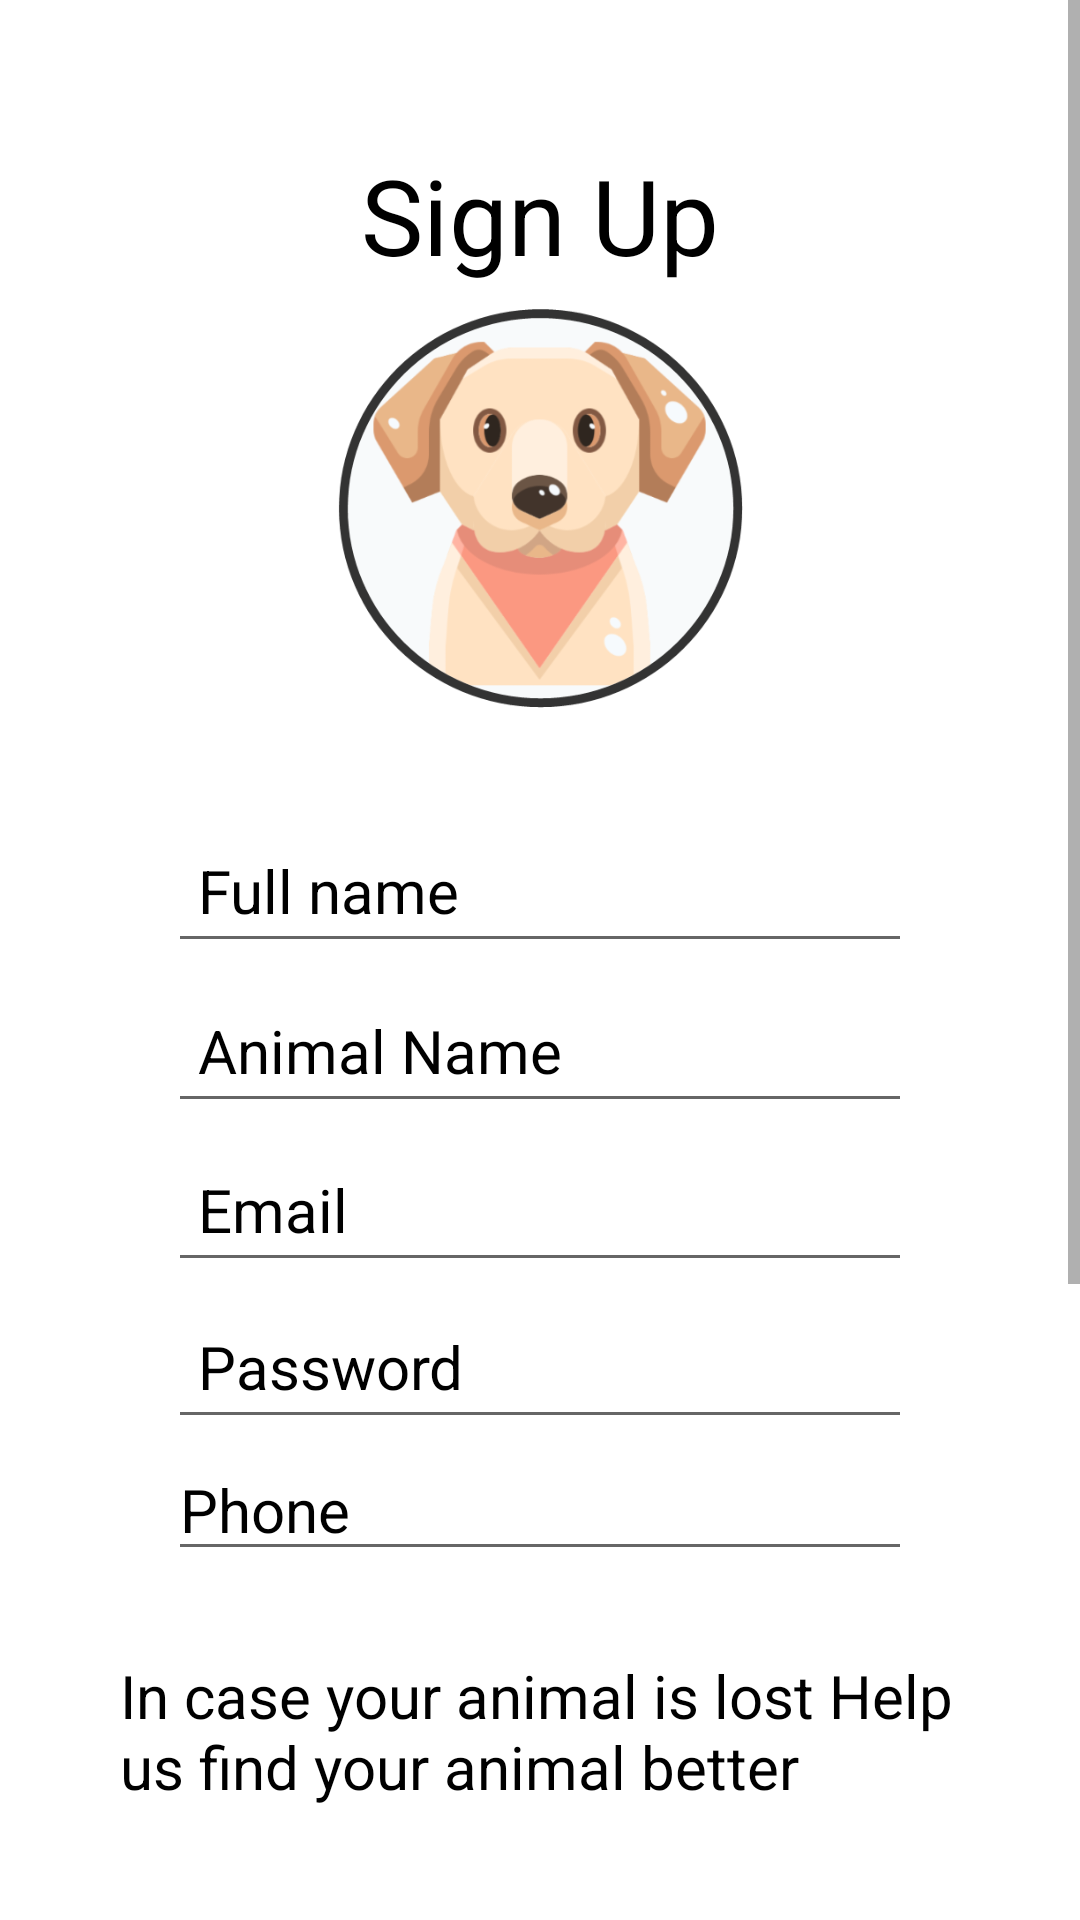

The Android layout XML behind this screen, and the referenced resources:
<!-- AndroidManifest.xml: application theme Theme.BFF -->
<!-- res/layout/activity_register.xml -->
<?xml version="1.0" encoding="utf-8"?>
<ScrollView
    xmlns:android="http://schemas.android.com/apk/res/android"
    xmlns:app="http://schemas.android.com/apk/res-auto"
    xmlns:tools="http://schemas.android.com/tools" android:layout_height="match_parent"
    android:layout_width="match_parent" >

<androidx.constraintlayout.widget.ConstraintLayout xmlns:android="http://schemas.android.com/apk/res/android"
    xmlns:app="http://schemas.android.com/apk/res-auto"
    xmlns:tools="http://schemas.android.com/tools"
    android:layout_width="match_parent"
    android:layout_height="match_parent"
    android:background="@color/white"
    tools:context=".view.RegisterView"
    android:padding="40dp"
    >


    <TextView
        android:id="@+id/sign_Up_title"
        android:layout_width="wrap_content"
        android:layout_height="wrap_content"
        android:text="@string/sign_up"
        android:textColor="#000"
        android:textSize="35sp"
        app:layout_constraintBottom_toBottomOf="parent"
        app:layout_constraintEnd_toEndOf="parent"
        app:layout_constraintStart_toStartOf="parent"
        app:layout_constraintTop_toTopOf="parent"
        app:layout_constraintVertical_bias="0.01" />

    <ImageButton
        android:id="@+id/sign_Up_image"
        android:layout_width="135dp"
        android:layout_height="135dp"
        android:background="@android:color/transparent"
        android:contentDescription="photo"
        android:scaleType="fitCenter"
        app:layout_constraintBottom_toBottomOf="parent"
        app:layout_constraintEnd_toEndOf="parent"
        app:layout_constraintStart_toStartOf="parent"
        app:layout_constraintTop_toBottomOf="@+id/sign_Up_title"
        app:layout_constraintVertical_bias="0.01"
        app:srcCompat="@drawable/profile" />


    <EditText
        android:id="@+id/singUp_fullName"
        android:layout_width="0dp"
        android:layout_height="wrap_content"
        android:layout_marginStart="16dp"
        android:layout_marginEnd="16dp"
        android:ems="10"
        android:hint="@string/full_name_singup"
        android:inputType="textPersonName"
        android:minHeight="48dp"
        android:padding="10dp"
        android:textColor="@color/black"
        android:textColorHint="@color/black"
        android:textSize="20sp"
        app:layout_constraintBottom_toBottomOf="parent"
        app:layout_constraintEnd_toEndOf="parent"
        app:layout_constraintHorizontal_bias="0.6"
        app:layout_constraintStart_toStartOf="parent"
        app:layout_constraintTop_toBottomOf="@+id/sign_Up_image"
        app:layout_constraintVertical_bias="0.057" />

    <EditText
        android:id="@+id/singUp_AnimalName"
        android:layout_width="0dp"
        android:layout_height="wrap_content"
        android:layout_marginStart="16dp"
        android:layout_marginEnd="16dp"
        android:ems="10"
        android:hint="Animal Name"
        android:inputType="textPersonName"
        android:minHeight="48dp"
        android:padding="10dp"
        android:textColor="@color/black"
        android:textColorHint="@color/black"
        android:textSize="20sp"
        app:layout_constraintBottom_toBottomOf="parent"
        app:layout_constraintEnd_toEndOf="parent"
        app:layout_constraintStart_toStartOf="parent"
        app:layout_constraintTop_toBottomOf="@+id/singUp_fullName"
        app:layout_constraintVertical_bias="0.01" />

    <EditText
        android:id="@+id/singUp_Email"
        android:layout_width="0dp"
        android:layout_height="wrap_content"
        android:layout_marginStart="16dp"
        android:layout_marginEnd="16dp"
        android:ems="10"
        android:hint="@string/email_singup"
        android:inputType="textPersonName"
        android:minHeight="48dp"
        android:padding="10dp"
        android:textColor="@color/black"
        android:textColorHint="@color/black"
        android:textSize="20sp"
        app:layout_constraintBottom_toBottomOf="parent"
        app:layout_constraintEnd_toEndOf="parent"
        app:layout_constraintStart_toStartOf="parent"
        app:layout_constraintTop_toBottomOf="@+id/singUp_AnimalName"
        app:layout_constraintVertical_bias="0.01" />

    <EditText
        android:id="@+id/singUp_Password"
        android:layout_width="0dp"
        android:layout_height="wrap_content"
        android:layout_marginStart="16dp"
        android:layout_marginEnd="16dp"
        android:ems="10"
        android:hint="@string/password_singup"
        android:inputType="textPersonName"
        android:minHeight="48dp"
        android:padding="10dp"
        android:textColor="@color/black"
        android:textColorHint="@color/black"
        android:textSize="20sp"
        app:layout_constraintBottom_toBottomOf="parent"
        app:layout_constraintEnd_toEndOf="parent"
        app:layout_constraintStart_toStartOf="parent"
        app:layout_constraintTop_toBottomOf="@id/singUp_Email"
        app:layout_constraintVertical_bias="0.01" />


    <Button
        android:id="@+id/singUp_Register"
        android:layout_width="0dp"
        android:layout_height="wrap_content"
        android:background="@drawable/colorbutton2"
        app:backgroundTint="@null"
        android:layout_marginStart="50dp"
        android:layout_marginTop="32dp"
        android:layout_marginEnd="50dp"
        android:padding="10dp"
        android:text="@string/register"
        android:textSize="20sp"
        app:layout_constraintEnd_toEndOf="parent"
        app:layout_constraintStart_toStartOf="parent"
        app:layout_constraintTop_toBottomOf="@+id/getlost_type" />

    <Button
        android:id="@+id/singUp_Button_LoginHere"
        android:layout_width="wrap_content"
        android:layout_height="wrap_content"
        android:layout_marginTop="18dp"
        android:clickable="false"
        android:hint="@string/already_account_login_here"
        android:textColor="#617587"
        android:textColorHint="#757575"
        android:textSize="17sp"
        app:layout_constraintEnd_toEndOf="parent"
        app:layout_constraintStart_toStartOf="parent"
        app:layout_constraintTop_toBottomOf="@id/singUp_Register"
        android:background="@android:color/transparent" />

    <EditText
        android:id="@+id/editTextPhone"
        android:layout_width="0dp"
        android:layout_height="wrap_content"
        android:layout_marginStart="16dp"
        android:layout_marginEnd="16dp"
        android:ems="10"
        android:hint="Phone"
        android:inputType="phone"
        android:textColor="@color/black"
        android:textColorHint="@color/black"
        android:textSize="20sp"
        app:layout_constraintEnd_toEndOf="parent"
        app:layout_constraintStart_toStartOf="parent"
        app:layout_constraintTop_toBottomOf="@+id/singUp_Password" />


    <TextView
        android:id="@+id/getlost_titel"
        android:layout_width="wrap_content"
        android:layout_height="wrap_content"
        android:layout_marginTop="28dp"
        android:text="In case your animal is lost Help us find your animal better"
        android:textColor="#000"
        android:textSize="20sp"
        app:layout_constraintEnd_toEndOf="parent"
        app:layout_constraintStart_toStartOf="parent"
        app:layout_constraintTop_toBottomOf="@+id/editTextPhone" />

    <EditText
        android:id="@+id/getlost_breed"
        android:layout_width="0dp"
        android:layout_height="wrap_content"
        android:layout_marginStart="16dp"
        android:layout_marginEnd="16dp"
        android:ems="10"
        android:hint="Breed of animal"
        android:inputType="textPersonName"
        android:minHeight="48dp"
        android:padding="10dp"
        android:textColor="@color/black"
        android:textColorHint="@color/black"
        android:textSize="20sp"
        app:layout_constraintBottom_toBottomOf="parent"
        app:layout_constraintEnd_toEndOf="parent"
        app:layout_constraintStart_toStartOf="parent"
        app:layout_constraintTop_toBottomOf="@+id/getlost_titel"
        app:layout_constraintVertical_bias="0.08" />

    <EditText
        android:id="@+id/get_lost_color"
        android:layout_width="0dp"
        android:layout_height="wrap_content"
        android:layout_marginStart="16dp"
        android:layout_marginEnd="16dp"
        android:ems="10"
        android:hint="Color of your animal"
        android:inputType="textPersonName"
        android:minHeight="48dp"
        android:padding="10dp"
        android:textColor="@color/black"
        android:textColorHint="@color/black"
        android:textSize="20sp"
        app:layout_constraintBottom_toBottomOf="parent"
        app:layout_constraintEnd_toEndOf="parent"
        app:layout_constraintStart_toStartOf="parent"
        app:layout_constraintTop_toBottomOf="@+id/getlost_breed"
        app:layout_constraintVertical_bias="0.01" />

    <AutoCompleteTextView
        android:id="@+id/getlost_type"
        android:layout_width="0dp"
        android:layout_height="wrap_content"
        android:layout_marginStart="16dp"
        android:layout_marginEnd="16dp"
        android:ems="10"
        android:hint="Type of Animal"
        android:inputType="textPersonName"
        android:minHeight="48dp"
        android:padding="10dp"
        android:textColor="@color/black"
        android:textColorHint="@color/black"
        android:textSize="20sp"
        app:layout_constraintBottom_toBottomOf="parent"
        app:layout_constraintEnd_toEndOf="parent"
        app:layout_constraintStart_toStartOf="parent"
        app:layout_constraintTop_toBottomOf="@id/get_lost_color"
        app:layout_constraintVertical_bias="0.01"
        android:autofillHints="" />

</androidx.constraintlayout.widget.ConstraintLayout>
</ScrollView>
<!-- resources referenced by this layout -->
<resources>
  <color name="black">#FF000000</color>
  <color name="white">#FFFFFFFF</color>
  <!-- drawable colorbutton2 (drawable) -->
  <?xml version="1.0" encoding="utf-8"?>
  <shape xmlns:android="http://schemas.android.com/apk/res/android">
      <corners
          android:radius="25dp" />
      <gradient
          android:angle="45"
          android:centerX="35"
          android:startColor="#54994d"
          android:endColor="#20b80f"
  
          android:type="linear" />
      <size
          android:height="20dp"
          android:width="100dp"
          />
  
  </shape>
  <!-- drawable profile: png bitmap (drawable, 58966 bytes) -->
  <string name="already_account_login_here">Already Account? Login Here</string>
  <string name="email_singup">Email</string>
  <string name="full_name_singup">Full name</string>
  <string name="password_singup">Password</string>
  <string name="register">Register</string>
  <string name="sign_up">Sign Up</string>
  <style name="Theme.BFF" parent="Theme.MaterialComponents.DayNight.DarkActionBar">
          
          <item name="colorPrimary">@color/purple_500</item>
          <item name="colorPrimaryVariant">@color/purple_700</item>
          <item name="colorOnPrimary">@color/white</item>
          
          <item name="colorSecondary">@color/teal_200</item>
          <item name="colorSecondaryVariant">@color/teal_700</item>
          <item name="colorOnSecondary">@color/black</item>
          
          <item name="android:statusBarColor">?attr/colorPrimaryVariant</item>
          
      </style>
  <color name="purple_500">#FF6200EE</color>
  <color name="purple_700">#FF3700B3</color>
  <color name="teal_200">#FF03DAC5</color>
  <color name="teal_700">#FF018786</color>
</resources>
